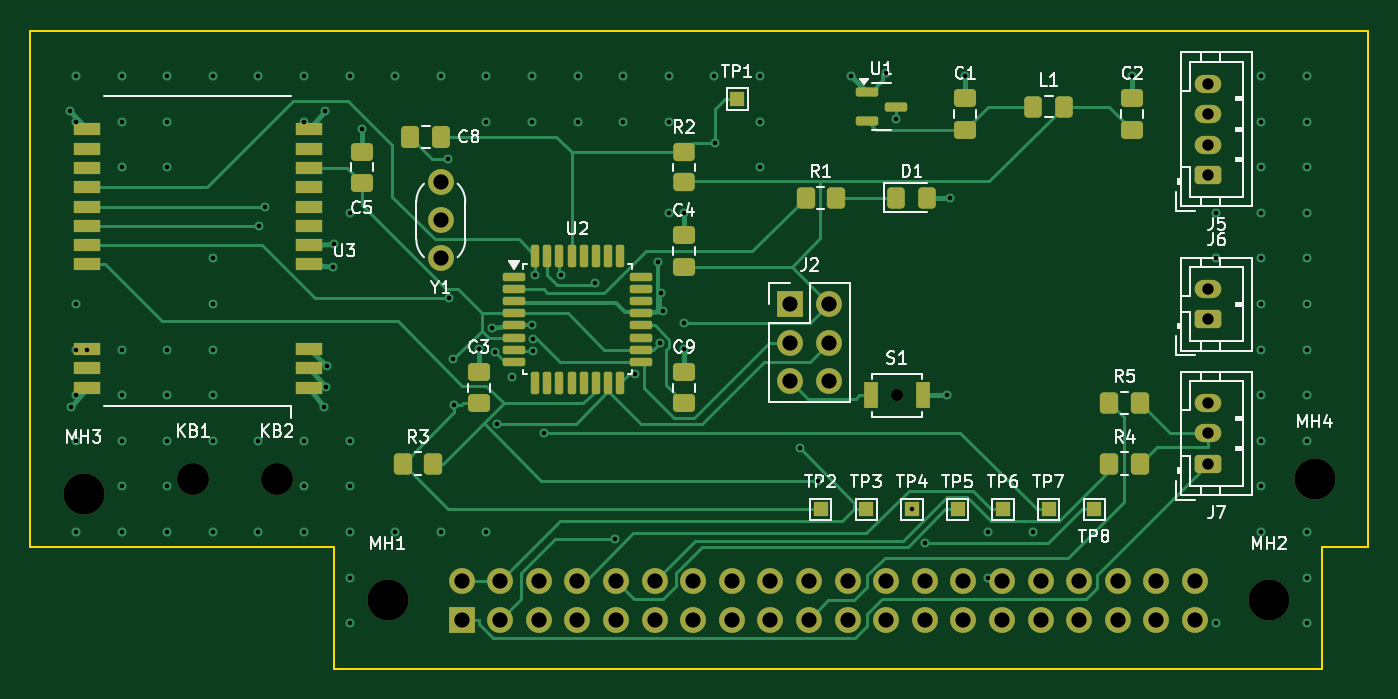
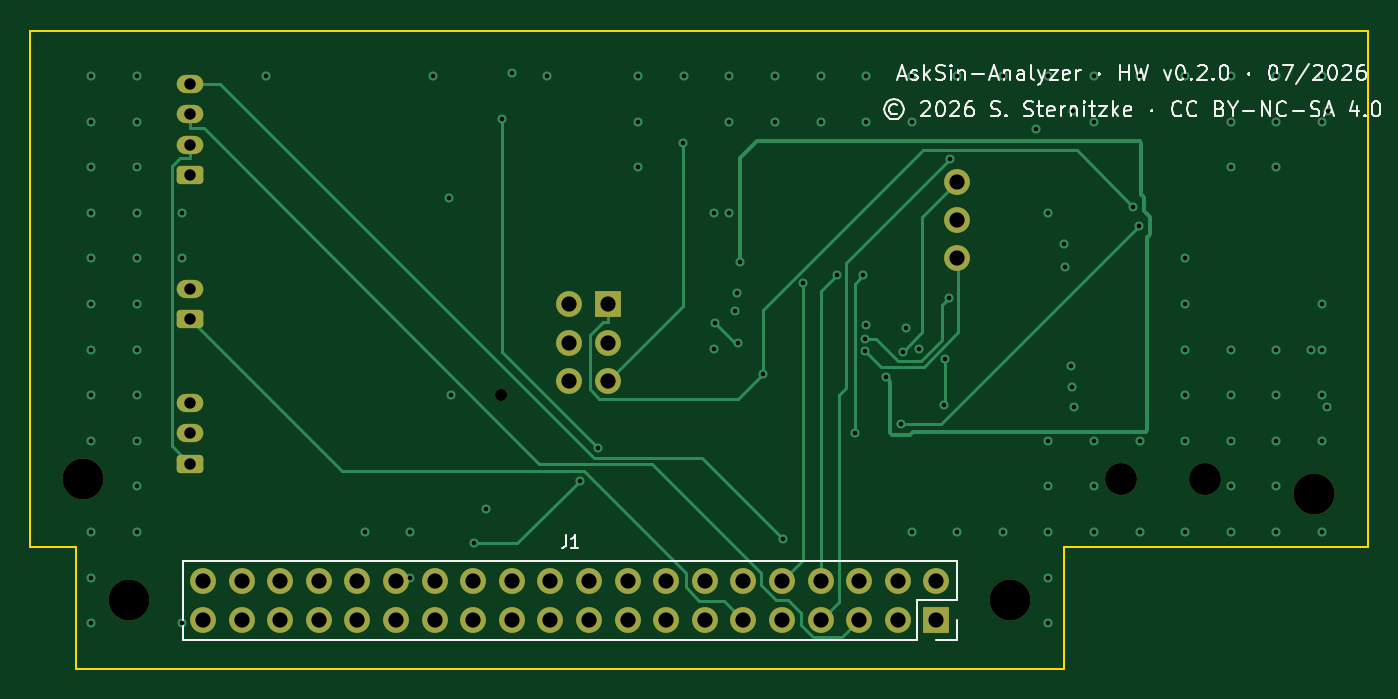
Circuit board: 10 layer files. Board 88.0 x 42.0 mm.
- bottom_copper: AskSin-Analyzer-V3-B_Cu.gbl (13118 bytes)
- bottom_mask: AskSin-Analyzer-V3-B_Mask.gbs (3199 bytes)
- bottom_silk: AskSin-Analyzer-V3-B_Silkscreen.gbo (30608 bytes)
- outline: AskSin-Analyzer-V3-Edge_Cuts.gm1 (909 bytes)
- top_copper: AskSin-Analyzer-V3-F_Cu.gtl (26260 bytes)
- top_mask: AskSin-Analyzer-V3-F_Mask.gts (7076 bytes)
- paste: AskSin-Analyzer-V3-F_Paste.gtp (4497 bytes)
- top_silk: AskSin-Analyzer-V3-F_Silkscreen.gto (50305 bytes)
- drill: AskSin-Analyzer-V3-NPTH.drl (566 bytes)
- drill: AskSin-Analyzer-V3-PTH.drl (3291 bytes)

=== bottom_copper: AskSin-Analyzer-V3-B_Cu.gbl (13118 bytes, source omitted) ===
=== bottom_mask: AskSin-Analyzer-V3-B_Mask.gbs (3199 bytes, source withheld) ===
=== bottom_silk: AskSin-Analyzer-V3-B_Silkscreen.gbo (30608 bytes, source omitted) ===
=== outline: AskSin-Analyzer-V3-Edge_Cuts.gm1 ===
%TF.GenerationSoftware,KiCad,Pcbnew,9.0.2+dfsg-1*%
%TF.CreationDate,2026-07-30T16:29:05+02:00*%
%TF.ProjectId,AskSin-Analyzer-V3,41736b53-696e-42d4-916e-616c797a6572,rev?*%
%TF.SameCoordinates,Original*%
%TF.FileFunction,Profile,NP*%
%FSLAX46Y46*%
G04 Gerber Fmt 4.6, Leading zero omitted, Abs format (unit mm)*
G04 Created by KiCad (PCBNEW 9.0.2+dfsg-1) date 2026-07-30 16:29:05*
%MOMM*%
%LPD*%
G01*
G04 APERTURE LIST*
%TA.AperFunction,Profile*%
%ADD10C,0.100000*%
%TD*%
G04 APERTURE END LIST*
D10*
X120000000Y-94000000D02*
X100000000Y-94000000D01*
X185000000Y-102000000D02*
X120000000Y-102000000D01*
X120000000Y-102000000D02*
X120000000Y-94000000D01*
X100000000Y-60000000D02*
X188000000Y-60000000D01*
X100000000Y-94000000D02*
X100000000Y-60000000D01*
X188000000Y-60000000D02*
X188000000Y-94000000D01*
X188000000Y-94000000D02*
X185000000Y-94000000D01*
X185000000Y-94000000D02*
X185000000Y-102000000D01*
M02*

=== top_copper: AskSin-Analyzer-V3-F_Cu.gtl (26260 bytes, source omitted) ===
=== top_mask: AskSin-Analyzer-V3-F_Mask.gts (7076 bytes, source omitted) ===
=== paste: AskSin-Analyzer-V3-F_Paste.gtp ===
%TF.GenerationSoftware,KiCad,Pcbnew,9.0.2+dfsg-1*%
%TF.CreationDate,2026-07-30T16:29:05+02:00*%
%TF.ProjectId,AskSin-Analyzer-V3,41736b53-696e-42d4-916e-616c797a6572,rev?*%
%TF.SameCoordinates,Original*%
%TF.FileFunction,Paste,Top*%
%TF.FilePolarity,Positive*%
%FSLAX46Y46*%
G04 Gerber Fmt 4.6, Leading zero omitted, Abs format (unit mm)*
G04 Created by KiCad (PCBNEW 9.0.2+dfsg-1) date 2026-07-30 16:29:05*
%MOMM*%
%LPD*%
G01*
G04 APERTURE LIST*
G04 Aperture macros list*
%AMRoundRect*
0 Rectangle with rounded corners*
0 $1 Rounding radius*
0 $2 $3 $4 $5 $6 $7 $8 $9 X,Y pos of 4 corners*
0 Add a 4 corners polygon primitive as box body*
4,1,4,$2,$3,$4,$5,$6,$7,$8,$9,$2,$3,0*
0 Add four circle primitives for the rounded corners*
1,1,$1+$1,$2,$3*
1,1,$1+$1,$4,$5*
1,1,$1+$1,$6,$7*
1,1,$1+$1,$8,$9*
0 Add four rect primitives between the rounded corners*
20,1,$1+$1,$2,$3,$4,$5,0*
20,1,$1+$1,$4,$5,$6,$7,0*
20,1,$1+$1,$6,$7,$8,$9,0*
20,1,$1+$1,$8,$9,$2,$3,0*%
G04 Aperture macros list end*
%ADD10RoundRect,0.250000X0.475000X-0.337500X0.475000X0.337500X-0.475000X0.337500X-0.475000X-0.337500X0*%
%ADD11RoundRect,0.150000X-0.587500X-0.150000X0.587500X-0.150000X0.587500X0.150000X-0.587500X0.150000X0*%
%ADD12RoundRect,0.250000X0.450000X-0.350000X0.450000X0.350000X-0.450000X0.350000X-0.450000X-0.350000X0*%
%ADD13RoundRect,0.250000X-0.350000X-0.450000X0.350000X-0.450000X0.350000X0.450000X-0.350000X0.450000X0*%
%ADD14RoundRect,0.250000X-0.325000X-0.450000X0.325000X-0.450000X0.325000X0.450000X-0.325000X0.450000X0*%
%ADD15RoundRect,0.137500X-0.600000X-0.137500X0.600000X-0.137500X0.600000X0.137500X-0.600000X0.137500X0*%
%ADD16RoundRect,0.137500X-0.137500X-0.600000X0.137500X-0.600000X0.137500X0.600000X-0.137500X0.600000X0*%
%ADD17RoundRect,0.250000X-0.337500X-0.475000X0.337500X-0.475000X0.337500X0.475000X-0.337500X0.475000X0*%
%ADD18R,0.900000X1.700000*%
%ADD19R,1.800000X0.800000*%
G04 APERTURE END LIST*
D10*
%TO.C,C5*%
X121800000Y-70037500D03*
X121800000Y-67962500D03*
%TD*%
D11*
%TO.C,U1*%
X155062500Y-64050000D03*
X155062500Y-65950000D03*
X156937500Y-65000000D03*
%TD*%
D12*
%TO.C,R2*%
X143000000Y-70000000D03*
X143000000Y-68000000D03*
%TD*%
D10*
%TO.C,C3*%
X129500000Y-84537500D03*
X129500000Y-82462500D03*
%TD*%
%TO.C,C1*%
X161500000Y-66537500D03*
X161500000Y-64462500D03*
%TD*%
D13*
%TO.C,R5*%
X171000000Y-84500000D03*
X173000000Y-84500000D03*
%TD*%
D14*
%TO.C,L1*%
X165975000Y-65000000D03*
X168025000Y-65000000D03*
%TD*%
D13*
%TO.C,R3*%
X124500000Y-88500000D03*
X126500000Y-88500000D03*
%TD*%
D15*
%TO.C,U2*%
X131837500Y-76200000D03*
X131837500Y-77000000D03*
X131837500Y-77800000D03*
X131837500Y-78600000D03*
X131837500Y-79400000D03*
X131837500Y-80200000D03*
X131837500Y-81000000D03*
X131837500Y-81800000D03*
D16*
X133200000Y-83162500D03*
X134000000Y-83162500D03*
X134800000Y-83162500D03*
X135600000Y-83162500D03*
X136400000Y-83162500D03*
X137200000Y-83162500D03*
X138000000Y-83162500D03*
X138800000Y-83162500D03*
D15*
X140162500Y-81800000D03*
X140162500Y-81000000D03*
X140162500Y-80200000D03*
X140162500Y-79400000D03*
X140162500Y-78600000D03*
X140162500Y-77800000D03*
X140162500Y-77000000D03*
X140162500Y-76200000D03*
D16*
X138800000Y-74837500D03*
X138000000Y-74837500D03*
X137200000Y-74837500D03*
X136400000Y-74837500D03*
X135600000Y-74837500D03*
X134800000Y-74837500D03*
X134000000Y-74837500D03*
X133200000Y-74837500D03*
%TD*%
D13*
%TO.C,R4*%
X171000000Y-88500000D03*
X173000000Y-88500000D03*
%TD*%
D10*
%TO.C,C2*%
X172500000Y-66537500D03*
X172500000Y-64462500D03*
%TD*%
D14*
%TO.C,D1*%
X156975000Y-71000000D03*
X159025000Y-71000000D03*
%TD*%
D17*
%TO.C,C8*%
X124962500Y-67000000D03*
X127037500Y-67000000D03*
%TD*%
D13*
%TO.C,R1*%
X151000000Y-71000000D03*
X153000000Y-71000000D03*
%TD*%
D18*
%TO.C,S1*%
X155300000Y-84000000D03*
X158700000Y-84000000D03*
%TD*%
D10*
%TO.C,C4*%
X143000000Y-75537500D03*
X143000000Y-73462500D03*
%TD*%
D19*
%TO.C,U3*%
X118300000Y-83500000D03*
X118300000Y-82230000D03*
X118300000Y-80960000D03*
X118300000Y-75390000D03*
X118300000Y-74120000D03*
X118300000Y-72850000D03*
X118300000Y-71580000D03*
X118300000Y-70310000D03*
X118300000Y-69040000D03*
X118300000Y-67770000D03*
X118300000Y-66500000D03*
X103700000Y-66500000D03*
X103700000Y-67770000D03*
X103700000Y-69040000D03*
X103700000Y-70310000D03*
X103700000Y-71580000D03*
X103700000Y-72850000D03*
X103700000Y-74120000D03*
X103700000Y-75390000D03*
X103700000Y-80960000D03*
X103700000Y-82230000D03*
X103700000Y-83500000D03*
%TD*%
D10*
%TO.C,C9*%
X143000000Y-84537500D03*
X143000000Y-82462500D03*
%TD*%
M02*

=== top_silk: AskSin-Analyzer-V3-F_Silkscreen.gto (50305 bytes, source omitted) ===
=== drill: AskSin-Analyzer-V3-NPTH.drl ===
M48
; DRILL file {KiCad 9.0.2+dfsg-1} date 2026-07-30T16:29:05+0200
; FORMAT={-:-/ absolute / metric / decimal}
; #@! TF.CreationDate,2026-07-30T16:29:05+02:00
; #@! TF.GenerationSoftware,Kicad,Pcbnew,9.0.2+dfsg-1
; #@! TF.FileFunction,NonPlated,1,4,NPTH
FMAT,2
METRIC
; #@! TA.AperFunction,NonPlated,NPTH,ComponentDrill
T1C0.800
; #@! TA.AperFunction,NonPlated,NPTH,ComponentDrill
T2C2.100
; #@! TA.AperFunction,NonPlated,NPTH,ComponentDrill
T3C2.700
%
G90
G05
T1
X157.0Y-84.0
T2
X110.7Y-89.5
X116.2Y-89.5
T3
X103.5Y-90.5
X123.5Y-97.5
X181.5Y-97.5
X184.5Y-89.5
M30

=== drill: AskSin-Analyzer-V3-PTH.drl ===
M48
; DRILL file {KiCad 9.0.2+dfsg-1} date 2026-07-30T16:29:05+0200
; FORMAT={-:-/ absolute / metric / decimal}
; #@! TF.CreationDate,2026-07-30T16:29:05+02:00
; #@! TF.GenerationSoftware,Kicad,Pcbnew,9.0.2+dfsg-1
; #@! TF.FileFunction,Plated,1,4,PTH
FMAT,2
METRIC
; #@! TA.AperFunction,Plated,PTH,ViaDrill
T1C0.300
; #@! TA.AperFunction,Plated,PTH,ComponentDrill
T2C0.750
; #@! TA.AperFunction,Plated,PTH,ComponentDrill
T3C1.000
%
G90
G05
T1
X102.588Y-65.281
X102.661Y-84.781
X103.0Y-63.0
X103.0Y-66.0
X103.0Y-78.0
X103.0Y-81.0
X103.0Y-84.0
X103.0Y-87.0
X103.0Y-93.0
X103.7Y-81.0
X106.0Y-63.0
X106.0Y-66.0
X106.0Y-69.0
X106.0Y-81.0
X106.0Y-84.0
X106.0Y-87.0
X106.0Y-90.0
X106.0Y-93.0
X109.0Y-63.0
X109.0Y-66.0
X109.0Y-69.0
X109.0Y-81.0
X109.0Y-84.0
X109.0Y-87.0
X109.0Y-90.0
X109.0Y-93.0
X112.0Y-63.0
X112.0Y-75.0
X112.0Y-78.0
X112.0Y-81.0
X112.0Y-84.0
X112.0Y-87.0
X112.0Y-93.0
X115.0Y-63.0
X115.0Y-87.0
X115.0Y-93.0
X115.031Y-72.85
X115.419Y-71.58
X118.0Y-63.0
X118.0Y-66.0
X118.0Y-87.0
X118.0Y-90.0
X118.0Y-93.0
X119.339Y-84.781
X119.412Y-65.281
X119.433Y-83.43
X119.536Y-82.053
X119.938Y-75.59
X119.948Y-74.034
X121.0Y-63.0
X121.0Y-72.0
X121.0Y-87.0
X121.0Y-90.0
X121.0Y-93.0
X121.0Y-96.0
X121.0Y-99.0
X121.8Y-66.487
X124.0Y-63.0
X124.0Y-93.0
X127.0Y-63.0
X127.0Y-93.0
X127.503Y-68.479
X127.535Y-77.629
X127.834Y-81.63
X127.866Y-84.662
X129.5Y-80.987
X130.0Y-63.0
X130.0Y-66.0
X130.0Y-93.0
X130.357Y-79.542
X130.573Y-81.125
X130.675Y-85.867
X131.7Y-82.8
X133.0Y-63.0
X133.0Y-66.0
X133.0Y-79.4
X133.087Y-81.094
X133.095Y-80.275
X133.2Y-76.1
X133.76Y-86.468
X134.941Y-76.117
X136.0Y-63.0
X136.0Y-66.0
X137.167Y-76.639
X138.457Y-93.446
X139.0Y-63.0
X139.0Y-66.0
X139.759Y-82.609
X141.3Y-75.2
X141.406Y-80.583
X141.5Y-77.3
X141.643Y-78.458
X142.0Y-63.0
X142.0Y-66.0
X142.0Y-72.0
X142.972Y-79.227
X143.0Y-71.987
X143.0Y-80.987
X145.0Y-63.0
X145.049Y-67.417
X148.0Y-63.0
X148.0Y-66.0
X148.0Y-69.0
X150.622Y-87.49
X151.84Y-89.617
X154.018Y-62.991
X156.3Y-62.8
X156.938Y-65.816
X158.0Y-91.5
X158.831Y-93.737
X160.3Y-84.0
X160.475Y-71.0
X161.5Y-62.987
X163.0Y-93.0
X163.0Y-96.0
X166.0Y-93.0
X172.5Y-62.987
X178.0Y-72.0
X178.0Y-75.0
X178.0Y-99.0
X181.0Y-63.0
X181.0Y-66.0
X181.0Y-69.0
X181.0Y-72.0
X181.0Y-75.0
X181.0Y-78.0
X181.0Y-81.0
X181.0Y-84.0
X181.0Y-87.0
X181.0Y-90.0
X181.0Y-93.0
X184.0Y-63.0
X184.0Y-66.0
X184.0Y-69.0
X184.0Y-72.0
X184.0Y-75.0
X184.0Y-78.0
X184.0Y-81.0
X184.0Y-84.0
X184.0Y-87.0
X184.0Y-93.0
X184.0Y-96.0
X184.0Y-99.0
T2
X177.5Y-63.5
X177.5Y-65.5
X177.5Y-67.5
X177.5Y-69.5
X177.5Y-77.0
X177.5Y-79.0
X177.5Y-84.5
X177.5Y-86.5
X177.5Y-88.5
T3
X127.0Y-70.0
X127.0Y-72.5
X127.0Y-75.0
X128.37Y-96.23
X128.37Y-98.77
X130.91Y-96.23
X130.91Y-98.77
X133.45Y-96.23
X133.45Y-98.77
X135.99Y-96.23
X135.99Y-98.77
X138.53Y-96.23
X138.53Y-98.77
X141.07Y-96.23
X141.07Y-98.77
X143.61Y-96.23
X143.61Y-98.77
X146.15Y-96.23
X146.15Y-98.77
X148.69Y-96.23
X148.69Y-98.77
X150.0Y-78.0
X150.0Y-80.54
X150.0Y-83.08
X151.23Y-96.23
X151.23Y-98.77
X152.54Y-78.0
X152.54Y-80.54
X152.54Y-83.08
X153.77Y-96.23
X153.77Y-98.77
X156.31Y-96.23
X156.31Y-98.77
X158.85Y-96.23
X158.85Y-98.77
X161.39Y-96.23
X161.39Y-98.77
X163.93Y-96.23
X163.93Y-98.77
X166.47Y-96.23
X166.47Y-98.77
X169.01Y-96.23
X169.01Y-98.77
X171.55Y-96.23
X171.55Y-98.77
X174.09Y-96.23
X174.09Y-98.77
X176.63Y-96.23
X176.63Y-98.77
M30
